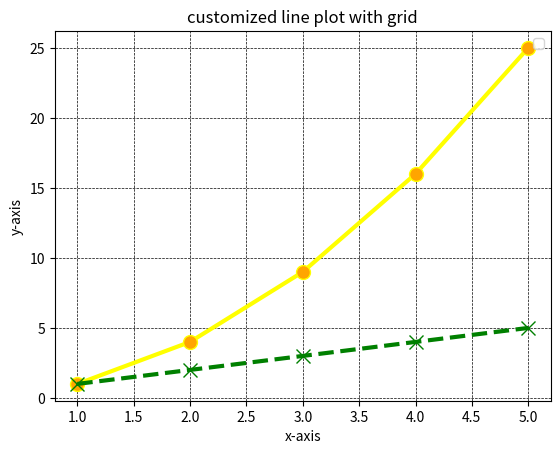

This figure's Python source:
import matplotlib.pyplot as plt

# dataset
x =[1,2,3,4,5]
y1 = [1,4,9,16,25]
y2 = [1,2,3,4,5]

#create the plot
plt.plot (x,y1, linestyle = '-', color = 'yellow', linewidth = 3, marker = 'o', markersize = 10, markerfacecolor = 'orange' )
plt.plot (x,y2, linestyle = '--', color = 'green', linewidth = 3, marker = 'x', markersize = 10, markerfacecolor = 'red' )

# title and labels
plt.title("customized line plot with grid")
plt.xlabel("x-axis")
plt.ylabel("y-axis")

# create a legent methord with chart  that we have created
plt.legend()

#add the value as grid
plt.grid(True)

#custamize the grid
plt.grid(color = 'black', linestyle = '--', linewidth = 0.5)

#display the plot
plt.show()